Photos from the image-classification dataset "exercise_quality_v1" in the GitHub repository ody09/GymProject. Its 6 classes are: bicep curl bad form, bicep curl good form, push-up bad form, push-up good form, squat bad form, squat good form.

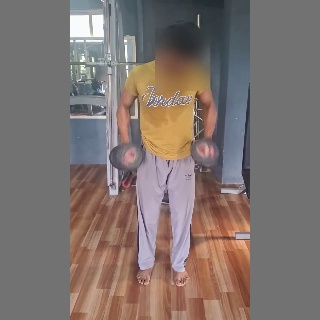
Label: bicep curl bad form

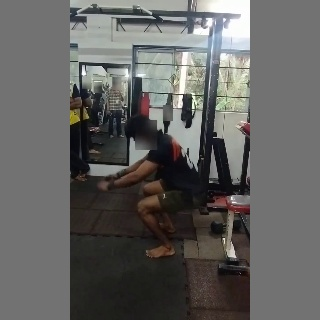
Label: squat bad form

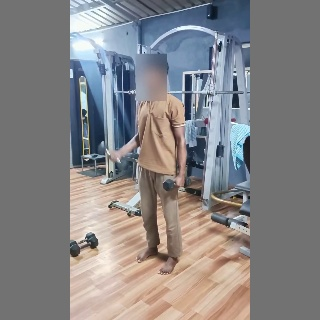
Label: bicep curl good form

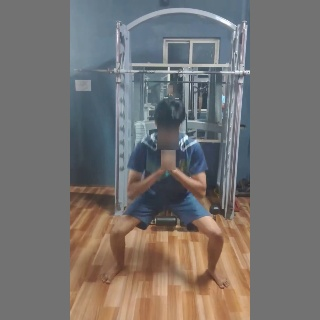
Label: squat good form

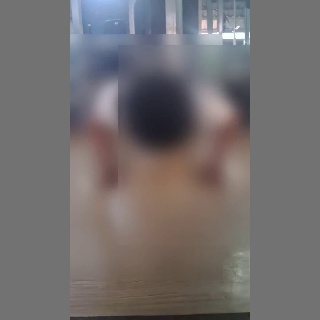
Label: push-up good form

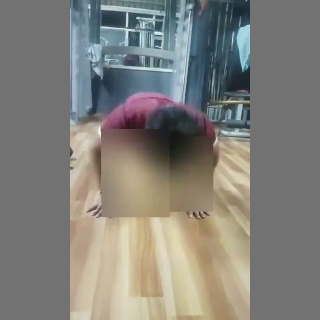
Label: push-up bad form
